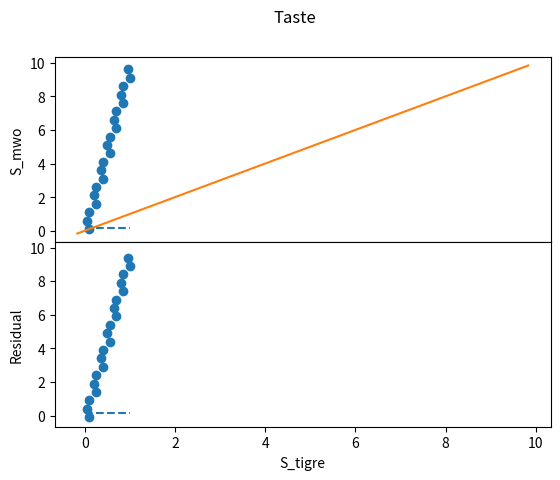

The matplotlib source for this figure:
import math
import random
import numpy as np
import matplotlib.pyplot as plt

n = 20
S_tigre,S_mwo,Residual = [],[],[]
a,b = 0.5,0.1

for i in range(0,n):
    if i%3==0:
        S_tigre.append(i/n+b)
    else:
        S_tigre.append(i/n)

for i in range(0,n):
    S_mwo.append(a*i+b),Residual.append(a*i-b)

limit_Stigre,limit_Smwo,limit_Residual = [0,1],[0.15,0.15],[0.15,0.15]
curve1 = np.polyfit(S_tigre,S_mwo,1)
f1 = np.poly1d(curve1)

fig = plt.figure()
gs = fig.add_gridspec(2, hspace=0)
axs = gs.subplots(sharex=True, sharey=True)
fig.suptitle("Taste")
axs[1].set_xlabel("S_tigre")

axs[0].set_ylabel("S_mwo")
axs[0].scatter(S_tigre,S_mwo)
axs[0].plot(limit_Stigre,limit_Smwo,linestyle="--")
axs[0].plot(curve1,f1)

axs[1].set_ylabel("Residual")
axs[1].scatter(S_tigre,Residual)
axs[1].plot(limit_Stigre,limit_Residual,linestyle="--")

#plt.savefig("ConstantFunctionByFourier2.png")

plt.show()
